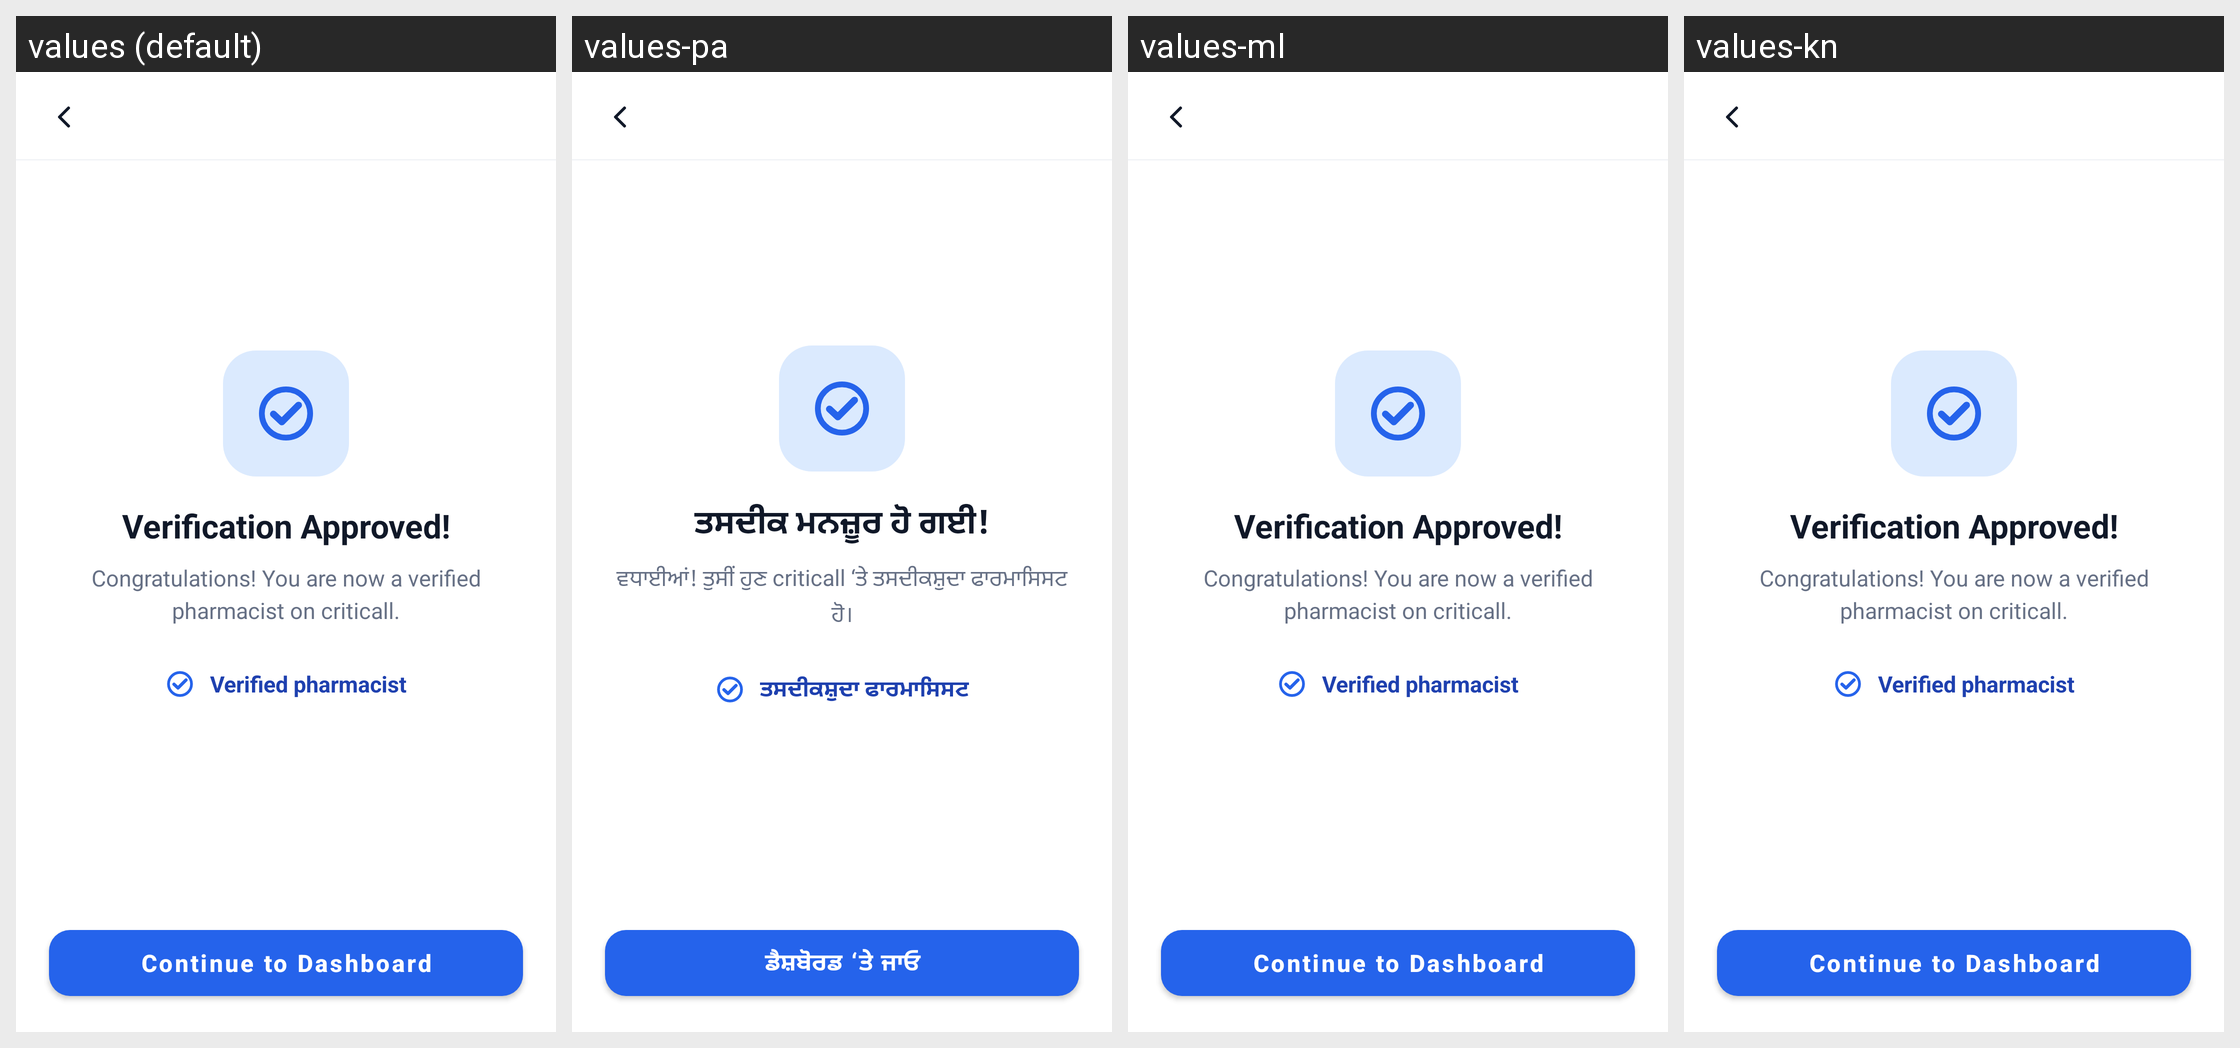

Translations of the strings shown on this Android screen, per locale in the grid:
Android screen res/layout/activity_verification_approved.xml rendered under 4 locales, left to right: values (default), values-pa, values-ml, values-kn. Device: Nexus 5 (rendered at 1080×1920; each locale shown at half size, 540×960, under a caption strip naming it); theme Theme.criticall.
Other locales in the repository, not shown: values-hi, values-ta, values-te.
Strings drawn on this screen, with the default value and each locale's value (text and hints the layout hard-codes, and strings that could not be matched under every locale, appear in the picture but are not listed):

continue_to_dashboard
  values: Continue to Dashboard
  values-pa: ਡੈਸ਼ਬੋਰਡ ‘ਤੇ ਜਾਓ
  values-ml: Continue to Dashboard  [not translated; the default value is used]
  values-kn: Continue to Dashboard  [not translated; the default value is used]

verification_approved_title
  values: Verification Approved!
  values-pa: ਤਸਦੀਕ ਮਨਜ਼ੂਰ ਹੋ ਗਈ!
  values-ml: Verification Approved!  [not translated; the default value is used]
  values-kn: Verification Approved!  [not translated; the default value is used]

verification_approved_subtitle
  values: Congratulations! You are now a verified pharmacist on criticall.
  values-pa: ਵਧਾਈਆਂ! ਤੁਸੀਂ ਹੁਣ criticall ‘ਤੇ ਤਸਦੀਕਸ਼ੁਦਾ ਫਾਰਮਾਸਿਸਟ ਹੋ।
  values-ml: Congratulations! You are now a verified pharmacist on criticall.  [not translated; the default value is used]
  values-kn: Congratulations! You are now a verified pharmacist on criticall.  [not translated; the default value is used]

verified_pharmacist
  values: Verified pharmacist
  values-pa: ਤਸਦੀਕਸ਼ੁਦਾ ਫਾਰਮਾਸਿਸਟ
  values-ml: Verified pharmacist  [not translated; the default value is used]
  values-kn: Verified pharmacist  [not translated; the default value is used]
